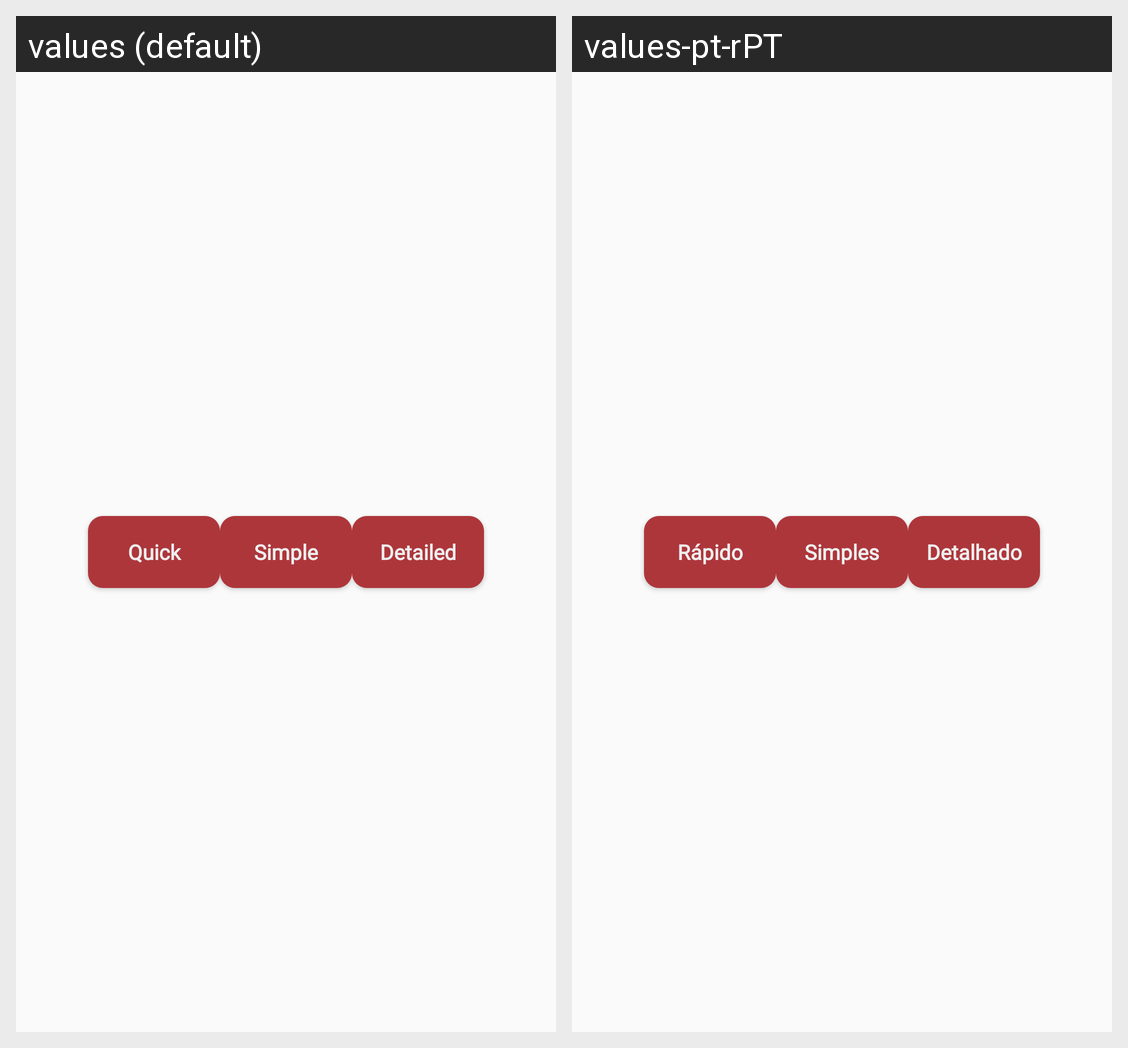

Here is an Android app screen in its default locale and in the app's own translations. Write out the translated-string differences for the strings that appear on this screen.
Android screen res/layout/report_choice.xml rendered under 2 locales, left to right: values (default), values-pt-rPT. Device: Nexus 5 (rendered at 1080×1920; each locale shown at half size, 540×960, under a caption strip naming it); theme AppTheme.
Strings drawn on this screen, with the default value and each locale's value (text and hints the layout hard-codes, and strings that could not be matched under every locale, appear in the picture but are not listed):

quick
  values: Quick
  values-pt-rPT: Rápido

simple
  values: Simple
  values-pt-rPT: Simples

detailed
  values: Detailed
  values-pt-rPT: Detalhado
